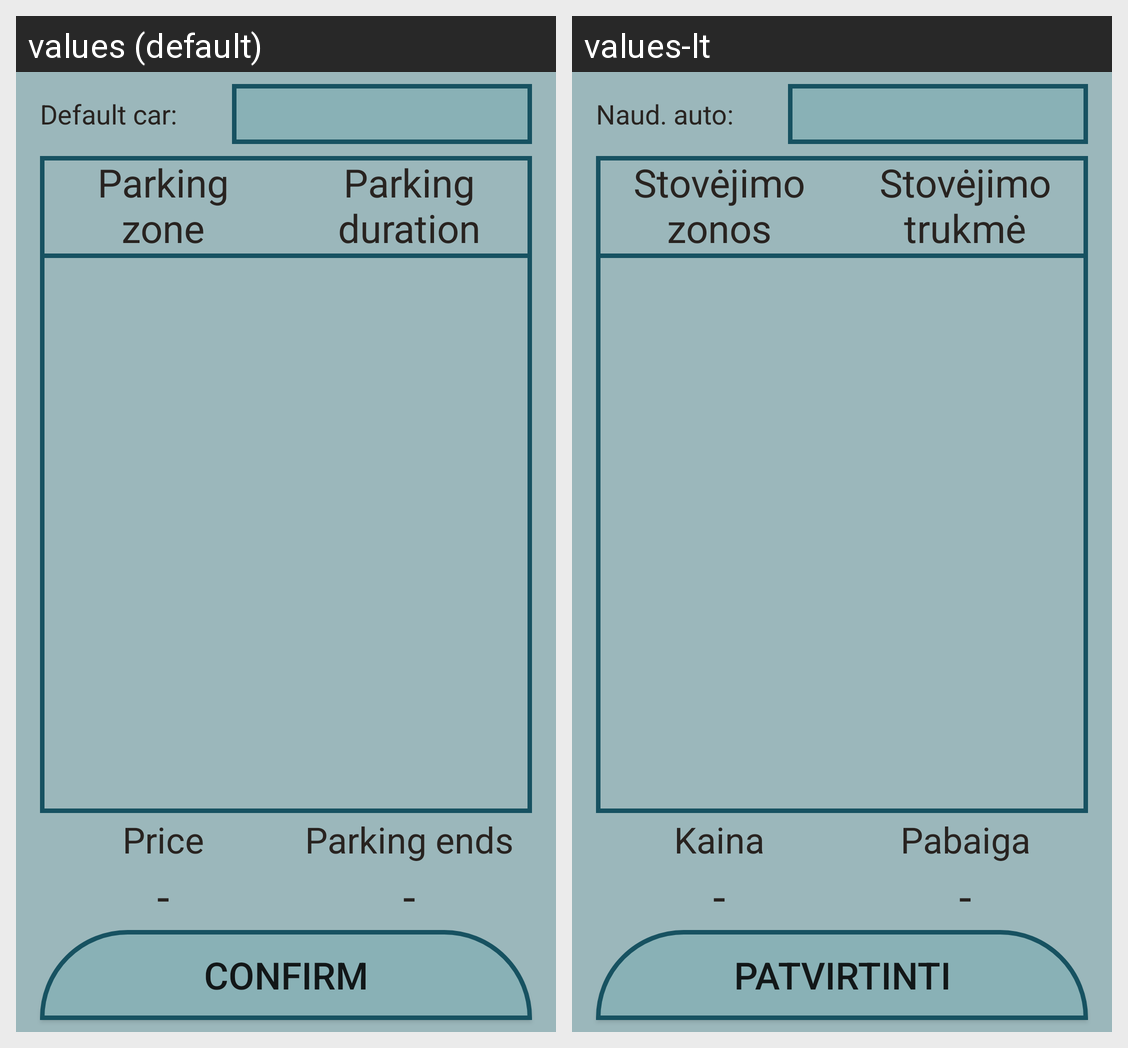

For this localized Android screen grid, give each drawn string resource with its value in every locale shown.
Android screen res/layout/home_fragment.xml rendered under 2 locales, left to right: values (default), values-lt. Device: Nexus 5 (rendered at 1080×1920; each locale shown at half size, 540×960, under a caption strip naming it); theme AppTheme.
Strings drawn on this screen, with the default value and each locale's value (text and hints the layout hard-codes, and strings that could not be matched under every locale, appear in the picture but are not listed):

confirm
  values: Confirm
  values-lt: Patvirtinti

price
  values: Price
  values-lt: Kaina
